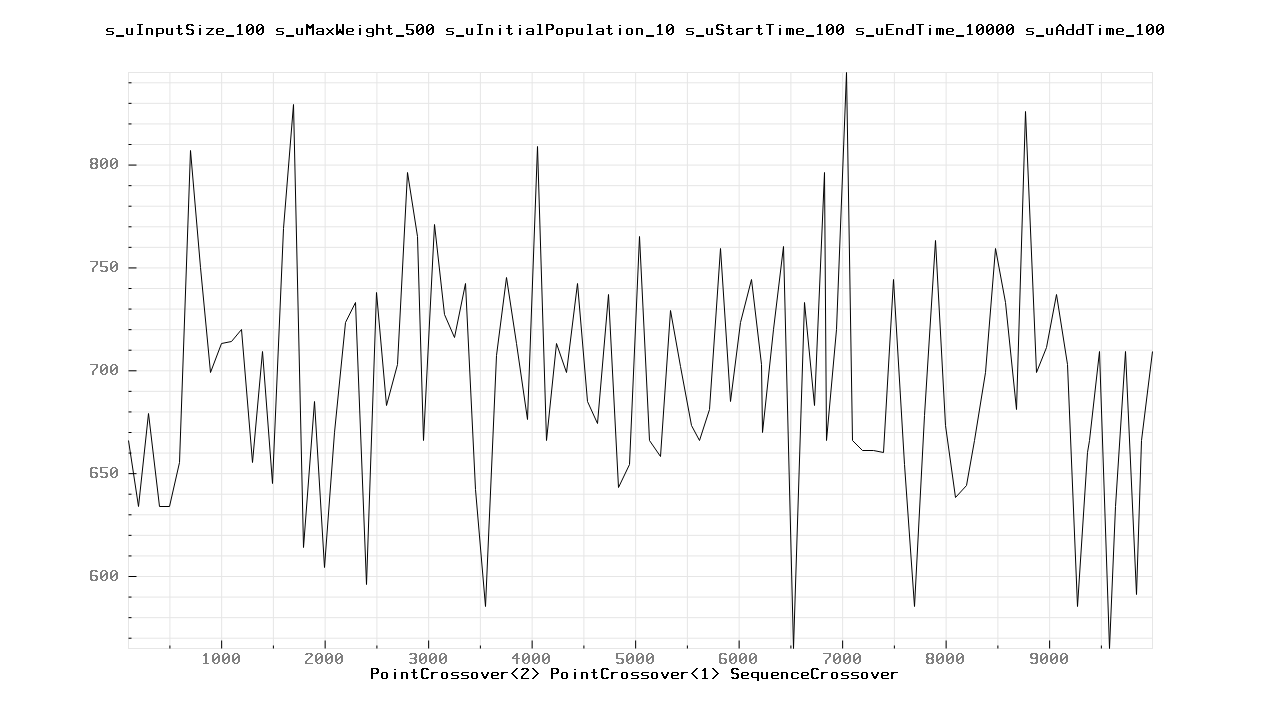

The table this chart was drawn from, first rows:
100.000000	666.000000
200	634
300	679
400	634
500	634
600	655
700	807
800	750
900	699
1000	713
1100	714
1200	720
1300	655
1400	709
1500	645
1600	769
1700	829
1800	614
1900	685
2000	604
2100	670
2200	723
2300	733
2400	596
2500	738
2600	683
2700	703
2800	796
2900	765
2957	666
3057	771
3157	727
3257	716
3357	742
3457	642
3557	585
3657	707
3757	745
3857	713
3957	676
4057	809
4141	666
4241	713
4341	699
4441	742
4541	685
4641	674
4741	737
4841	643
4941	654
5041	765
5141	666
5241	658
5341	729
5441	702
5541	673
5620	666
5720	681
5820	759
5920	685
6020	723
... 44 more rows
